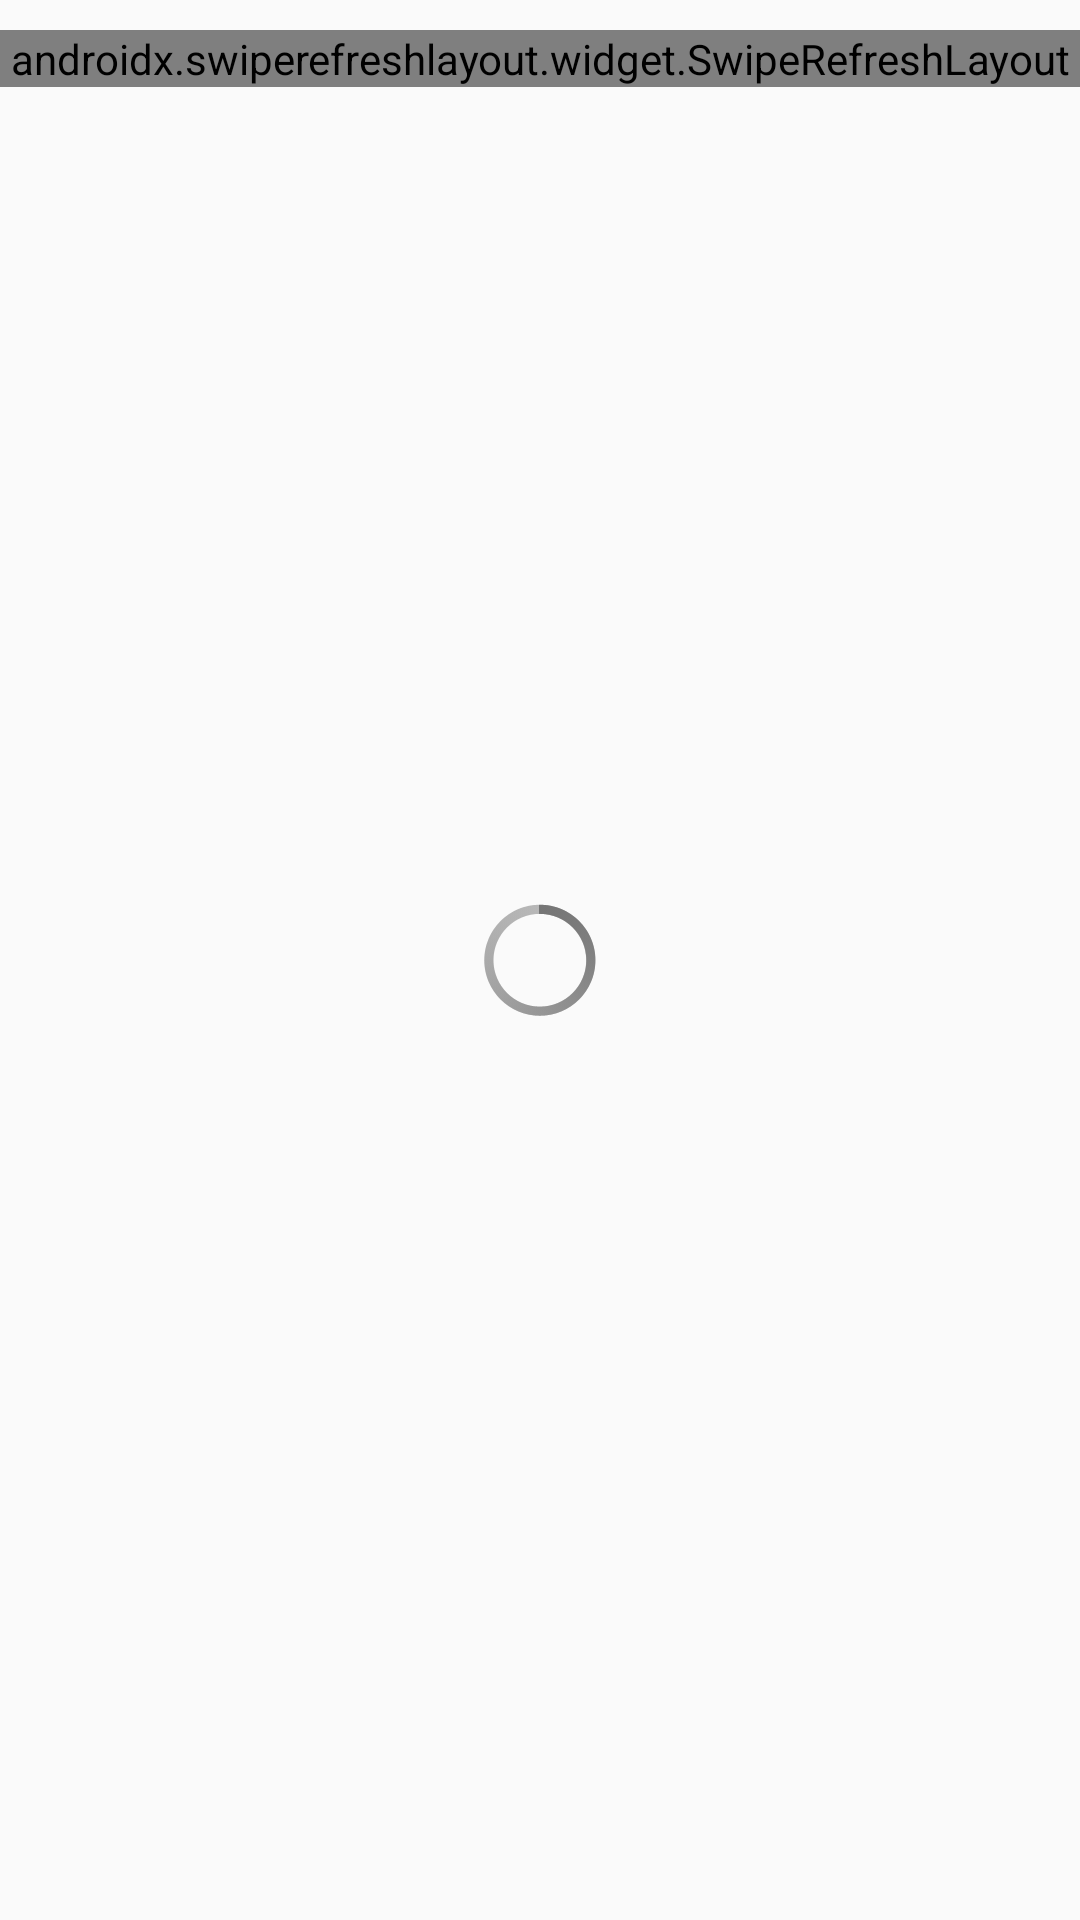

Produce the Android XML layout that renders to this screen, including the resource entries it uses.
<!-- AndroidManifest.xml: application theme AppTheme -->
<!-- res/layout/contents.xml -->
<RelativeLayout
    xmlns:android="http://schemas.android.com/apk/res/android"
    xmlns:tools="http://schemas.android.com/tools"
    android:layout_width="match_parent"
    android:layout_height="match_parent"
    android:paddingTop="10dp">

    <androidx.swiperefreshlayout.widget.SwipeRefreshLayout
        android:id="@+id/container"
        android:layout_width="match_parent"
        android:layout_height="wrap_content">

        <androidx.recyclerview.widget.RecyclerView
            android:id="@+id/list"
            android:layout_width="match_parent"
            android:layout_height="match_parent"
            tools:context=".ui.MainActivity" />

    </androidx.swiperefreshlayout.widget.SwipeRefreshLayout>

    <ProgressBar
        android:id="@+id/progressBar"
        style="@android:style/Widget.Holo.Light.ProgressBar"
        android:layout_width="wrap_content"
        android:layout_height="wrap_content"
        android:layout_gravity="center_vertical|center_horizontal"
        android:indeterminate="true"
        android:indeterminateTint="@color/colorAccent"
        android:layout_centerInParent="true"
        />

</RelativeLayout>
<!-- resources referenced by this layout -->
<resources>
  <color name="colorAccent">@color/colorPrimaryDark</color>
  <style name="AppTheme" parent="Theme.AppCompat.Light.NoActionBar">
          
          <item name="colorPrimary">@color/colorPrimary</item>
          <item name="colorPrimaryDark">@color/colorPrimaryDark</item>
          <item name="colorAccent">@color/colorAccent</item>
          <item name="android:textColorPrimary">@color/textColorPrimary</item>
          <item name="android:textColorSecondary">@color/textColorSecondary</item>
          <item name="android:textColorPrimaryInverse">@color/textColorPrimaryInverse</item>
          <item name="android:textColorSecondaryInverse">@color/textColorSecondaryInverse</item>
      </style>
  <color name="colorPrimaryDark">#757575</color>
  <color name="colorPrimary">#ffffff</color>
  <color name="textColorPrimary">#DE000000</color>
  <color name="textColorSecondary">#9E9E9E</color>
  <color name="textColorPrimaryInverse">#FFFFFF</color>
  <color name="textColorSecondaryInverse">#9E9E9E</color>
</resources>
